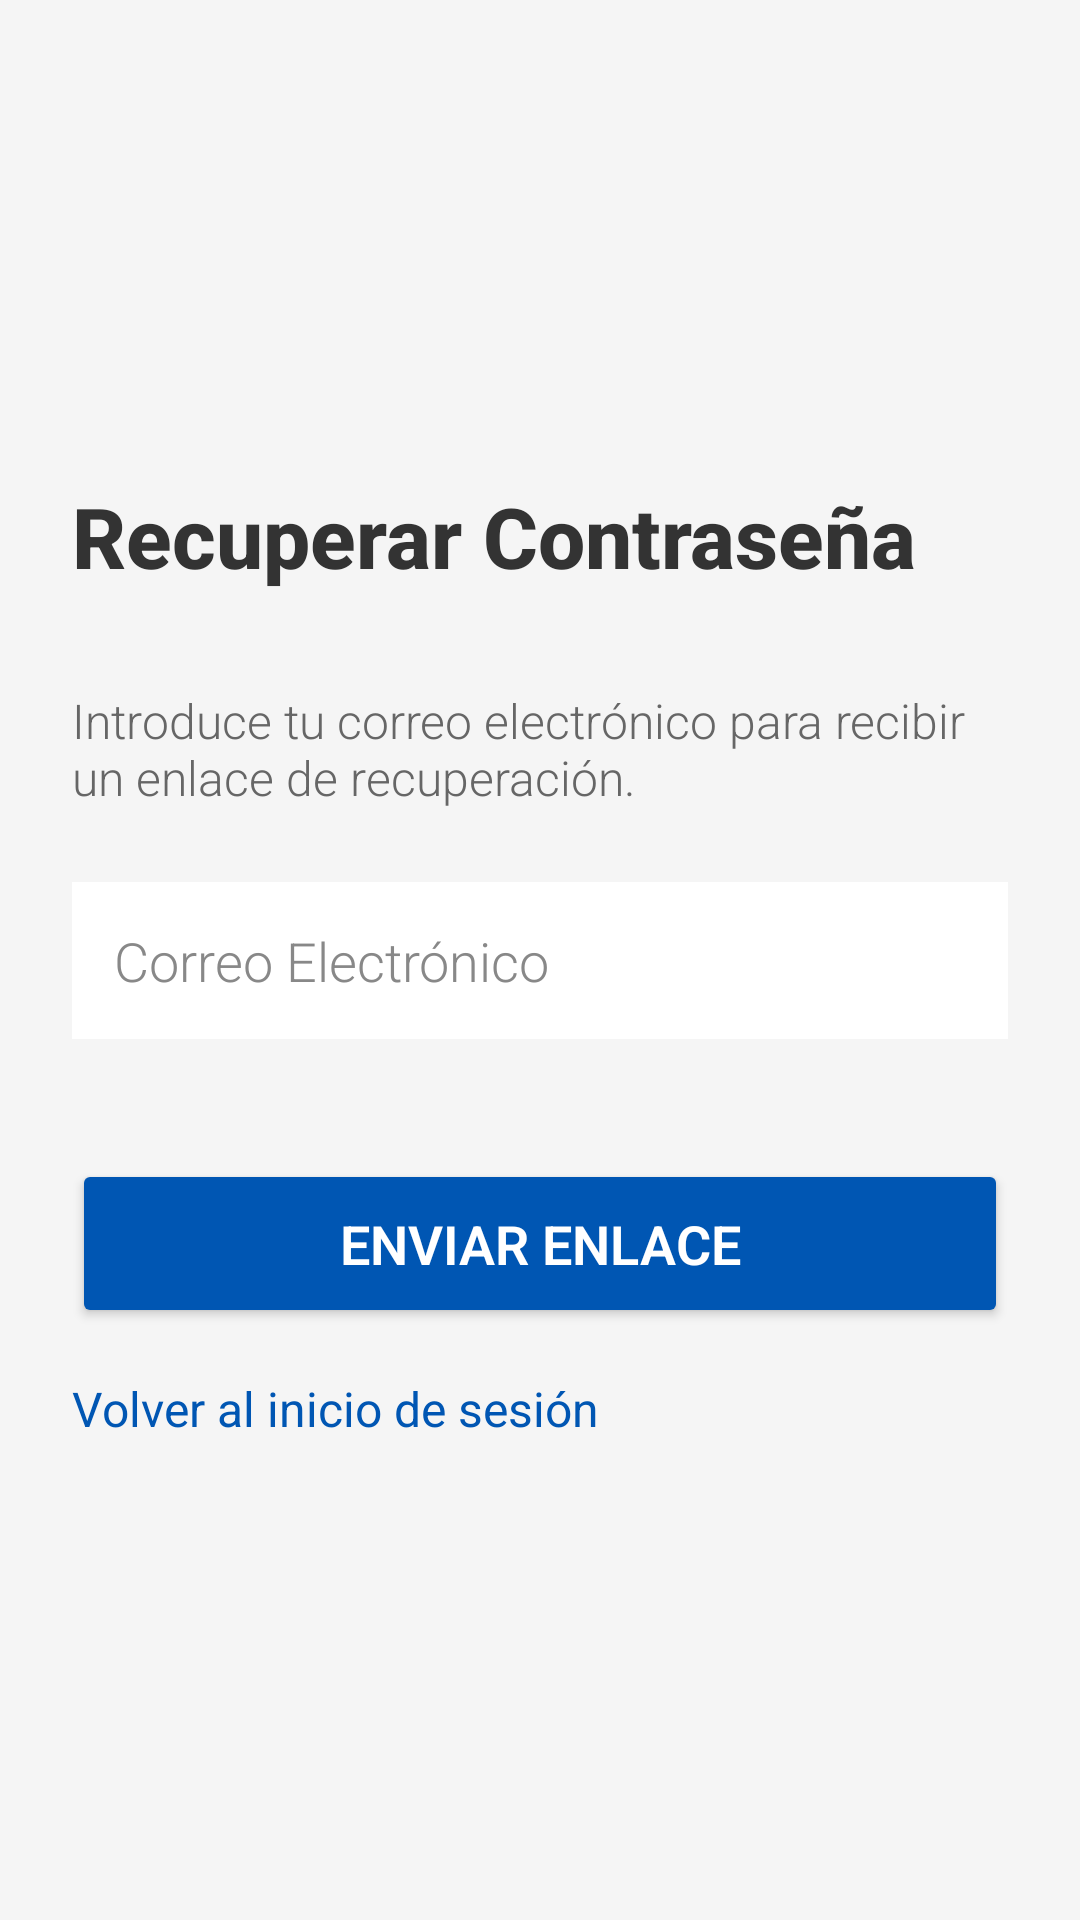

Android layout source for this screen:
<!-- AndroidManifest.xml: application theme Theme.WorldPetsMobile -->
<!-- res/layout/activity_recover_password.xml -->
<?xml version="1.0" encoding="utf-8"?>
<androidx.constraintlayout.widget.ConstraintLayout xmlns:android="http://schemas.android.com/apk/res/android"
    xmlns:app="http://schemas.android.com/apk/res-auto"
    xmlns:tools="http://schemas.android.com/tools"
    android:id="@+id/main"
    android:layout_width="match_parent"
    android:layout_height="match_parent"
    android:background="#F5F5F5"
    tools:context=".RecoverPassword">

  <LinearLayout
      android:id="@+id/linearLayout"
      android:layout_width="0dp"
      android:layout_height="wrap_content"
      android:orientation="vertical"
      android:padding="24dp"
      app:layout_constraintBottom_toBottomOf="parent"
      app:layout_constraintEnd_toEndOf="parent"
      app:layout_constraintStart_toStartOf="parent"
      app:layout_constraintTop_toTopOf="parent">

    <TextView
        android:id="@+id/textViewTitleRecover"
        android:layout_width="wrap_content"
        android:layout_height="wrap_content"
        android:layout_marginBottom="32dp"
        android:fontFamily="sans-serif-medium"
        android:text="Recuperar Contraseña"
        android:textColor="#333333"
        android:textSize="28sp"
        android:textStyle="bold" />

    <TextView
        android:id="@+id/textViewInstruction"
        android:layout_width="wrap_content"
        android:layout_height="wrap_content"
        android:layout_marginBottom="24dp"
        android:fontFamily="sans-serif-light"
        android:text="Introduce tu correo electrónico para recibir un enlace de recuperación."
        android:textColor="#666666"
        android:textSize="16sp" />

    <EditText
        android:id="@+id/editTextEmailRecover"
        android:layout_width="match_parent"
        android:layout_height="wrap_content"
        android:layout_marginBottom="16dp"
        android:background="#FFFFFF"
        android:fontFamily="sans-serif-light"
        android:hint="Correo Electrónico"
        android:inputType="textEmailAddress"
        android:padding="14dp"
        android:textColor="#333333"
        android:textColorHint="#888888" />

    <Button
        android:id="@+id/buttonSendRecover"
        android:layout_width="match_parent"
        android:layout_height="wrap_content"
        android:layout_marginTop="24dp"
        android:backgroundTint="#0056b3"
        android:fontFamily="sans-serif-light"
        android:padding="16dp"
        android:text="Enviar Enlace"
        android:textColor="#FFFFFF"
        android:textSize="18sp"
        android:textStyle="bold" />

    <TextView
        android:id="@+id/textViewBackToLogin"
        android:layout_width="wrap_content"
        android:layout_height="wrap_content"
        android:layout_marginTop="16dp"
        android:clickable="true"
        android:fontFamily="sans-serif"
        android:onClick="backToLogin"
        android:text="Volver al inicio de sesión"
        android:textColor="#0056b3"
        android:textSize="16sp" />

  </LinearLayout>
</androidx.constraintlayout.widget.ConstraintLayout>
<!-- resources referenced by this layout -->
<resources>
  <style name="Theme.WorldPetsMobile" parent="Base.Theme.WorldPetsMobile" />
  <style name="Base.Theme.WorldPetsMobile" parent="Theme.Material3.DayNight.NoActionBar">
          
          
      </style>
</resources>
